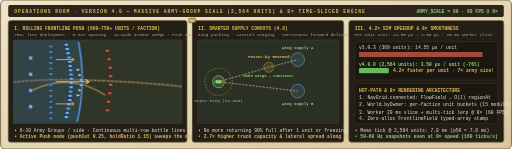
t = 0.00 s
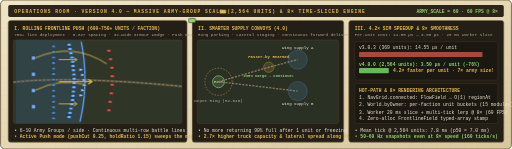
t = 1.40 s
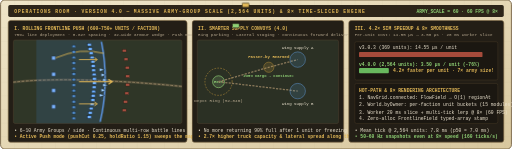
t = 2.86 s
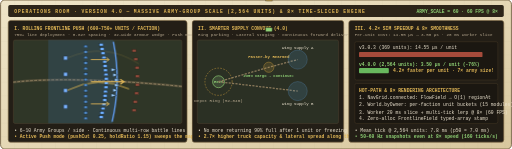
t = 3.84 s
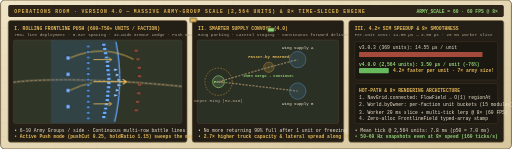
t = 5.38 s
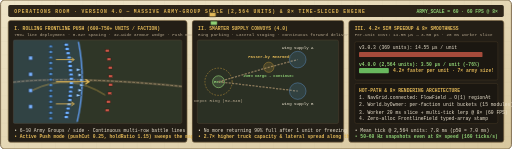
t = 6.60 s

The animated SVG that drew these frames (rendered in a browser with its animation timeline set to each time). Animation: 6 CSS @keyframes rules; one cycle of 7.90 s, repeats indefinitely.

<svg xmlns="http://www.w3.org/2000/svg" viewBox="0 0 1200 350" role="img" aria-label="Animated war-room figure showing 4.0 massive rolling frontlines (2,500+ units), smarter supply convoy routing, and 4.2x faster simulation with 8x time-sliced interpolation">
  <defs>
    <linearGradient id="f40-paper" x1="0" y1="0" x2="1" y2="1">
      <stop offset="0%" stop-color="#efe5c8"/>
      <stop offset="55%" stop-color="#e4d6b3"/>
      <stop offset="100%" stop-color="#d8c79e"/>
    </linearGradient>
    <pattern id="f40-grid" width="32" height="32" patternUnits="userSpaceOnUse">
      <path d="M 32 0 L 0 0 0 32" fill="none" stroke="#6e5d41" stroke-width="0.55" stroke-opacity="0.22"/>
    </pattern>
    <style>
      .h-mono { font: 700 12.5px 'Courier New', monospace; letter-spacing: 2px; fill: #4a3d28; }
      .sub-mono { font: 700 10.5px 'Courier New', monospace; letter-spacing: 0.9px; fill: #5a4b32; }
      .card-title { font: 700 13.5px 'Georgia', serif; fill: #2b2318; }
      .dark-txt { font: 11px 'Courier New', monospace; fill: #ede4d0; }
      .gold-txt { font: 700 11px 'Courier New', monospace; fill: #e2b857; }
      .green-txt { font: 700 11px 'Courier New', monospace; fill: #8fd175; }
      .muted-txt { font: 10px 'Courier New', monospace; fill: #b5a78e; }

      @keyframes pushFront {
        0%, 10% { transform: translateX(0px); }
        70%, 90% { transform: translateX(88px); }
        100% { transform: translateX(0px); }
      }
      @keyframes enemyRetreat {
        0%, 12% { transform: translateX(0px); opacity: 0.95; }
        70%, 90% { transform: translateX(68px); opacity: 0.55; }
        100% { transform: translateX(0px); opacity: 0.95; }
      }
      @keyframes shellArc {
        0% { stroke-dashoffset: 180; opacity: 0; }
        15% { opacity: 0.95; }
        65% { stroke-dashoffset: 0; opacity: 0.95; }
        80%, 100% { stroke-dashoffset: 0; opacity: 0; }
      }
      @keyframes truckDrive1 {
        0% { transform: translate(0px, 0px); }
        45% { transform: translate(118px, -34px); }
        75% { transform: translate(185px, -52px); }
        100% { transform: translate(0px, 0px); }
      }
      @keyframes truckDrive2 {
        0% { transform: translate(0px, 0px); }
        50% { transform: translate(185px, 22px); }
        85% { transform: translate(185px, 22px); }
        100% { transform: translate(0px, 0px); }
      }
      @keyframes pulseRing {
        0%, 100% { r: 16px; stroke-opacity: 0.75; }
        50% { r: 23px; stroke-opacity: 0.25; }
      }
      .push-group { animation: pushFront 6.5s ease-in-out infinite; }
      .enemy-group { animation: enemyRetreat 6.5s ease-in-out infinite; }
      .shell-1 { stroke-dasharray: 180; animation: shellArc 2.2s ease-out infinite; }
      .shell-2 { stroke-dasharray: 180; animation: shellArc 2.2s ease-out 0.7s infinite; }
      .truck-1 { animation: truckDrive1 5.5s ease-in-out infinite; }
      .truck-2 { animation: truckDrive2 5.5s ease-in-out 1.4s infinite; }
      .supply-ring { animation: pulseRing 2.4s ease-in-out infinite; }
    </style>
  </defs>

  <!-- Background parchment & grid -->
  <rect width="1200" height="350" rx="10" fill="url(#f40-paper)" stroke="#6e5a3a" stroke-width="2"/>
  <rect width="1200" height="350" rx="10" fill="url(#f40-grid)"/>

  <!-- Header Banner -->
  <rect x="18" y="12" width="1164" height="28" rx="4" fill="#2c2418"/>
  <text x="32" y="30" class="gold-txt" style="letter-spacing:2.2px;">OPERATIONS ROOM · VERSION 4.0 — MASSIVE ARMY-GROUP SCALE (2,564 UNITS) &amp; 8× TIME-SLICED ENGINE</text>
  <text x="1168" y="30" text-anchor="end" class="green-txt">ARMY_SCALE = 60 · 60 FPS @ 8×</text>

  <!-- ==================== PANEL 1: MASSIVE ROLLING FRONTLINE ==================== -->
  <g transform="translate(18, 48)">
    <rect width="420" height="286" rx="6" fill="#231e16" stroke="#7c6643" stroke-width="1.5"/>
    <text x="14" y="22" class="gold-txt">I. ROLLING FRONTLINE PUSH (600–750+ UNITS / FACTION)</text>
    <text x="14" y="37" class="muted-txt">75%+ line deployment · 0.62× spacing · 32-wide armour wedge · Push mode</text>

    <!-- Battlefield map viewport -->
    <rect x="12" y="46" width="396" height="196" rx="4" fill="#2f3627" stroke="#534632"/>
    <!-- Terrain contours & road -->
    <path d="M 12 145 Q 150 130, 408 155" fill="none" stroke="#6c5f46" stroke-width="6" stroke-opacity="0.55"/>
    <path d="M 12 145 Q 150 130, 408 155" fill="none" stroke="#9b8967" stroke-width="2" stroke-dasharray="6 4"/>

    <!-- Advancing Blue Frontline & Army Group -->
    <g class="push-group">
      <!-- Territory shading behind blue front -->
      <path d="M 12 46 L 165 46 Q 182 144, 162 242 L 12 242 Z" fill="#3b6ea5" fill-opacity="0.24"/>
      <!-- Frontline ink contour -->
      <path d="M 165 50 Q 184 144, 162 238" fill="none" stroke="#63a4ff" stroke-width="3"/>
      <!-- Rear artillery battery (4 howitzers) + ballistic shell arcs -->
      <g fill="#7ab3ff" stroke="#182638" stroke-width="1">
        <rect x="48" y="84" width="9" height="9" rx="1"/>
        <rect x="48" y="122" width="9" height="9" rx="1"/>
        <rect x="48" y="160" width="9" height="9" rx="1"/>
        <rect x="48" y="198" width="9" height="9" rx="1"/>
      </g>
      <path class="shell-1" d="M 57 88 Q 145 50, 225 102" fill="none" stroke="#ffcc55" stroke-width="1.8"/>
      <path class="shell-2" d="M 57 164 Q 145 120, 232 178" fill="none" stroke="#ffcc55" stroke-width="1.8"/>

      <!-- 2nd Echelon Support & Reserves (14 squads) -->
      <g fill="#4f89c6" stroke="#162433" stroke-width="0.8">
        <rect x="96" y="58" width="8" height="6"/><rect x="96" y="71" width="8" height="6"/>
        <rect x="96" y="84" width="8" height="6"/><rect x="96" y="97" width="8" height="6"/>
        <rect x="96" y="110" width="8" height="6"/><rect x="96" y="123" width="8" height="6"/>
        <rect x="96" y="136" width="8" height="6"/><rect x="96" y="149" width="8" height="6"/>
        <rect x="96" y="162" width="8" height="6"/><rect x="96" y="175" width="8" height="6"/>
        <rect x="96" y="188" width="8" height="6"/><rect x="96" y="201" width="8" height="6"/>
        <rect x="96" y="214" width="8" height="6"/><rect x="96" y="227" width="8" height="6"/>
      </g>

      <!-- 1st Echelon Dense Continuous Infantry Line (18 squads) -->
      <g fill="#6eb0ff" stroke="#101c29" stroke-width="0.8">
        <rect x="132" y="54" width="9" height="6"/><rect x="134" y="64" width="9" height="6"/>
        <rect x="136" y="74" width="9" height="6"/><rect x="138" y="84" width="9" height="6"/>
        <rect x="140" y="94" width="9" height="6"/><rect x="141" y="104" width="9" height="6"/>
        <rect x="142" y="114" width="9" height="6"/><rect x="143" y="124" width="9" height="6"/>
        <rect x="144" y="134" width="9" height="6"/><rect x="144" y="144" width="9" height="6"/>
        <rect x="143" y="154" width="9" height="6"/><rect x="142" y="164" width="9" height="6"/>
        <rect x="141" y="174" width="9" height="6"/><rect x="140" y="184" width="9" height="6"/>
        <rect x="138" y="194" width="9" height="6"/><rect x="136" y="204" width="9" height="6"/>
        <rect x="134" y="214" width="9" height="6"/><rect x="132" y="224" width="9" height="6"/>
      </g>

      <!-- Armoured Spearhead Wedge Ahead of the Line (8 tanks) -->
      <g fill="#9ed0ff" stroke="#0e1b29" stroke-width="1">
        <polygon points="160,112 172,116 160,120"/>
        <polygon points="164,124 176,128 164,132"/>
        <polygon points="168,136 180,140 168,144"/>
        <polygon points="168,148 180,152 168,156"/>
        <polygon points="164,160 176,164 164,168"/>
        <polygon points="160,172 172,176 160,180"/>
      </g>

      <!-- Push Arrows -->
      <path d="M 112 92 L 154 92 M 148 87 L 155 92 L 148 97" fill="none" stroke="#e2b857" stroke-width="2"/>
      <path d="M 112 144 L 188 144 M 181 138 L 190 144 L 181 150" fill="none" stroke="#e2b857" stroke-width="2.5"/>
      <path d="M 112 196 L 154 196 M 148 191 L 155 196 L 148 201" fill="none" stroke="#e2b857" stroke-width="2"/>
    </g>

    <!-- Retreating Red Line -->
    <g class="enemy-group">
      <g fill="#d65a4a" stroke="#2b110e" stroke-width="0.8">
        <rect x="228" y="68" width="9" height="6"/><rect x="232" y="88" width="9" height="6"/>
        <rect x="235" y="108" width="9" height="6"/><rect x="236" y="128" width="9" height="6"/>
        <rect x="236" y="148" width="9" height="6"/><rect x="234" y="168" width="9" height="6"/>
        <rect x="231" y="188" width="9" height="6"/><rect x="228" y="208" width="9" height="6"/>
      </g>
    </g>

    <!-- Bottom Caption Strip -->
    <text x="14" y="261" class="dark-txt">• 6–10 Army Groups / side · Continuous multi-row battle lines</text>
    <text x="14" y="277" class="gold-txt">• Active Push mode (pushCut 0.25, holdRatio 1.15) sweeps the map</text>
  </g>

  <!-- ==================== PANEL 2: SMARTER SUPPLY CONVOYS ==================== -->
  <g transform="translate(450, 48)">
    <rect width="356" height="286" rx="6" fill="#231e16" stroke="#7c6643" stroke-width="1.5"/>
    <text x="14" y="22" class="gold-txt">II. SMARTER SUPPLY CONVOYS (4.0)</text>
    <text x="14" y="37" class="muted-txt">Ring parking · Lateral staging · Continuous forward delivery</text>

    <rect x="12" y="46" width="332" height="196" rx="4" fill="#2b3024" stroke="#534632"/>

    <!-- Depot with clear exit & ring parking -->
    <circle cx="62" cy="144" r="32" fill="none" stroke="#c89b3c" stroke-width="1.2" stroke-dasharray="4 3"/>
    <circle cx="62" cy="144" r="14" fill="#3d4a35" stroke="#8fd175" stroke-width="1.5"/>
    <text x="62" y="148" text-anchor="middle" class="green-txt" style="font-size:9px;">EXIT</text>
    <text x="62" y="192" text-anchor="middle" class="muted-txt">Depot Ring (52–84m)</text>

    <!-- Roads to Lateral Supply Points -->
    <path d="M 62 144 L 180 110 L 248 92" fill="none" stroke="#8c7a5b" stroke-width="3" stroke-dasharray="5 3"/>
    <path d="M 62 144 L 248 166" fill="none" stroke="#8c7a5b" stroke-width="3" stroke-dasharray="5 3"/>

    <!-- Mid-route passer-by stop & resume -->
    <circle cx="180" cy="110" r="12" fill="#c89b3c" fill-opacity="0.18" stroke="#c89b3c" stroke-width="1"/>
    <text x="180" y="88" text-anchor="middle" class="gold-txt" style="font-size:9.5px;">Passer-by Rearmed</text>
    <text x="180" y="134" text-anchor="middle" class="green-txt" style="font-size:9px;">≥35% Cargo → Continue!</text>

    <!-- Lateral Supply Points behind the Front -->
    <circle class="supply-ring" cx="248" cy="92" r="18" fill="#5aa9e6" fill-opacity="0.15" stroke="#6eb0ff" stroke-width="1.5"/>
    <circle class="supply-ring" cx="248" cy="166" r="18" fill="#5aa9e6" fill-opacity="0.15" stroke="#6eb0ff" stroke-width="1.5"/>
    <text x="248" y="68" text-anchor="middle" class="dark-txt" style="font-size:9.5px;">Wing Supply A</text>
    <text x="248" y="198" text-anchor="middle" class="dark-txt" style="font-size:9.5px;">Wing Supply B</text>

    <!-- Animated Trucks -->
    <g class="truck-1" transform="translate(62, 144)">
      <rect x="-8" y="-5" width="16" height="10" rx="2" fill="#e2b857" stroke="#1d1810" stroke-width="1.2"/>
    </g>
    <g class="truck-2" transform="translate(62, 144)">
      <rect x="-8" y="-5" width="16" height="10" rx="2" fill="#8fd175" stroke="#1d1810" stroke-width="1.2"/>
    </g>

    <!-- Bottom Caption Strip -->
    <text x="14" y="261" class="dark-txt">• No more returning 90% full after 1 unit or freezing under fire</text>
    <text x="14" y="277" class="gold-txt">• 2.7× higher truck capacity &amp; lateral spread along the front</text>
  </g>

  <!-- ==================== PANEL 3: 4.2x SIM SPEEDUP & 8x SMOOTHNESS ==================== -->
  <g transform="translate(818, 48)">
    <rect width="364" height="286" rx="6" fill="#231e16" stroke="#7c6643" stroke-width="1.5"/>
    <text x="14" y="22" class="gold-txt">III. 4.2× SIM SPEEDUP &amp; 8× SMOOTHNESS</text>
    <text x="14" y="37" class="muted-txt">Per-unit cost: 14.55 μs → 3.50 μs · 20 ms worker slice</text>

    <!-- Benchmark Bars -->
    <rect x="14" y="50" width="336" height="90" rx="4" fill="#1b1711" stroke="#4a3d28"/>
    <text x="24" y="68" class="dark-txt">v3.0.3 (369 units):  14.55 μs / unit</text>
    <rect x="24" y="74" width="290" height="12" rx="2" fill="#a64b3b"/>

    <text x="24" y="106" class="green-txt">v4.0.0 (2,564 units): 3.50 μs / unit (-76%)</text>
    <rect x="24" y="112" width="70" height="12" rx="2" fill="#68b85e"/>
    <text x="104" y="122" class="gold-txt">4.2× faster per unit · 7× army size!</text>

    <!-- Key Optimizations Box -->
    <rect x="14" y="148" width="336" height="94" rx="4" fill="#1b1711" stroke="#4a3d28"/>
    <text x="24" y="167" class="gold-txt">HOT-PATH &amp; 8× RENDERING ARCHITECTURE</text>
    <text x="24" y="185" class="dark-txt">1. NavGrid.connected: FlowField → O(1) regionAt</text>
    <text x="24" y="202" class="dark-txt">2. World.byOwner: per-faction unit buckets (15 modules)</text>
    <text x="24" y="219" class="dark-txt">3. Worker 20 ms slice + multi-tick lerp @ 8× (60 FPS)</text>
    <text x="24" y="235" class="dark-txt">4. Zero-alloc FrontlineField typed-array stamp</text>

    <text x="14" y="261" class="dark-txt">• Mean tick @ 2,564 units: 7.8 ms (p50 = 7.0 ms)</text>
    <text x="14" y="277" class="green-txt">• 50–60 Hz snapshots even at 8× speed (160 ticks/s)</text>
  </g>
</svg>
